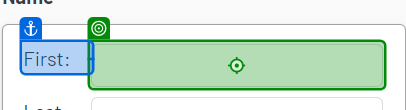
Workflow: WebDataCapturing

Step 1: type "[CurrentRow("first name").ToString]"

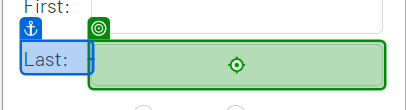
Step 2: type "[CurrentRow("last name").ToString]"

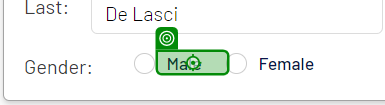
Step 3 [then]: click

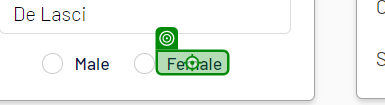
Step 4 [then]: click

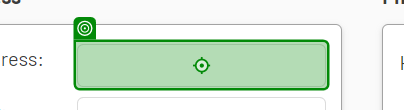
Step 5: type "[CurrentRow("address").ToString]"

Step 6: type "[CurrentRow("city").ToString]" (no picture)

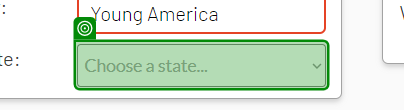
Step 7: select "[CurrentRow("state").ToString]"

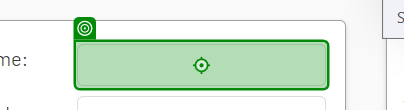
Step 8: type "[CurrentRow("home phone").ToString]"

Step 9: type "[CurrentRow("work phone").ToString]" (no picture)

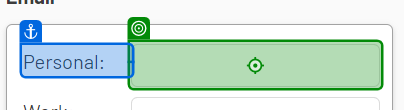
Step 10: type "[CurrentRow("personal email").ToString]"

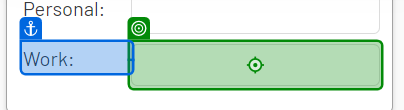
Step 11: type "[CurrentRow("work email").ToString]"

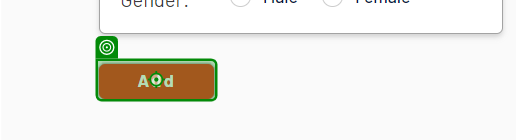
Step 12: click